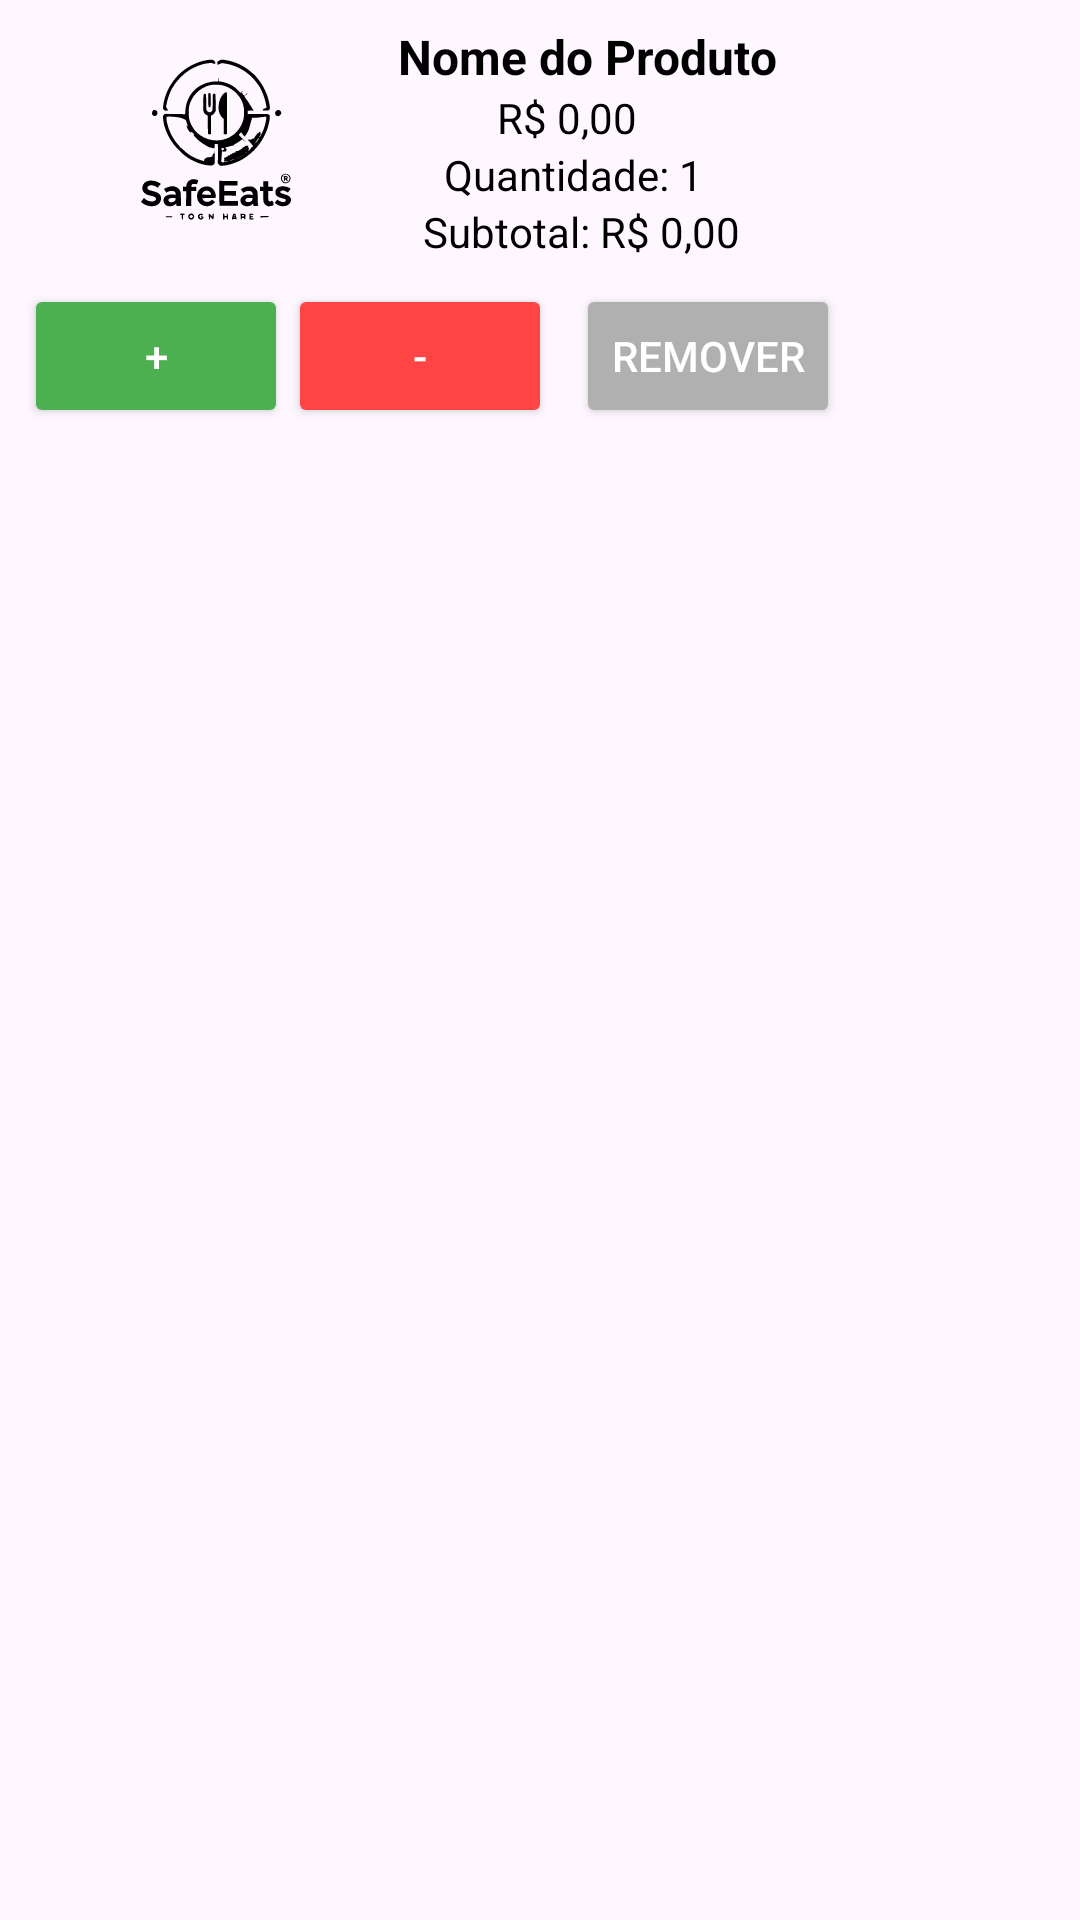

Here is an Android app screen rendered from its layout file. Give the layout XML and the strings, colors and styles it references.
<!-- AndroidManifest.xml: application theme Theme.SafeEats -->
<!-- res/layout/fragment_carrinho_list.xml -->
<?xml version="1.0" encoding="utf-8"?>
<androidx.constraintlayout.widget.ConstraintLayout xmlns:android="http://schemas.android.com/apk/res/android"
    xmlns:app="http://schemas.android.com/apk/res-auto"
    xmlns:tools="http://schemas.android.com/tools"
    android:layout_width="match_parent"
    android:layout_height="wrap_content"
    android:padding="8dp"
    android:background="?android:attr/selectableItemBackground"
    android:elevation="2dp"
    tools:context=".CarrinhoFragment">

    

    

    

    <ImageView
        android:id="@+id/imagemProduto"
        android:layout_width="80dp"
        android:layout_height="80dp"
        android:layout_marginStart="24dp"
        android:src="@drawable/dall_e_2024_11_16_12_25"
        app:layout_constraintStart_toStartOf="parent"
        app:layout_constraintTop_toTopOf="parent" />

    <TextView
        android:id="@+id/nomeProduto"
        android:layout_width="wrap_content"
        android:layout_height="wrap_content"
        android:text="Nome do Produto"
        android:textColor="@android:color/black"
        android:textSize="16sp"
        android:textStyle="bold"
        app:layout_constraintEnd_toEndOf="parent"
        app:layout_constraintHorizontal_bias="0.181"
        app:layout_constraintStart_toEndOf="@id/imagemProduto"
        app:layout_constraintTop_toTopOf="parent" />

    <TextView
        android:id="@+id/precoUnitario"
        android:layout_width="wrap_content"
        android:layout_height="wrap_content"
        android:text="R$ 0,00"
        android:textColor="@android:color/black"
        android:textSize="14sp"
        app:layout_constraintEnd_toEndOf="parent"
        app:layout_constraintHorizontal_bias="0.278"
        app:layout_constraintStart_toEndOf="@id/imagemProduto"
        app:layout_constraintTop_toBottomOf="@id/nomeProduto" />

    <TextView
        android:id="@+id/subtotal"
        android:layout_width="wrap_content"
        android:layout_height="wrap_content"
        android:text="Subtotal: R$ 0,00"
        android:textColor="@android:color/black"
        android:textSize="14sp"
        app:layout_constraintEnd_toEndOf="parent"
        app:layout_constraintHorizontal_bias="0.216"
        app:layout_constraintStart_toEndOf="@id/imagemProduto"
        app:layout_constraintTop_toBottomOf="@id/quantidade" />

    <TextView
        android:id="@+id/quantidade"
        android:layout_width="wrap_content"
        android:layout_height="wrap_content"
        android:text="Quantidade: 1"
        android:textColor="@android:color/black"
        android:textSize="14sp"
        app:layout_constraintEnd_toEndOf="parent"
        app:layout_constraintHorizontal_bias="0.234"
        app:layout_constraintStart_toEndOf="@id/imagemProduto"
        app:layout_constraintTop_toBottomOf="@id/precoUnitario" />

    

    

    
    <Button
        android:id="@+id/botaoAdicionar"
        android:layout_width="wrap_content"
        android:layout_height="wrap_content"
        android:text="+"
        app:layout_constraintTop_toBottomOf="@id/subtotal"
        app:layout_constraintStart_toStartOf="parent"
        android:layout_marginTop="8dp"
        android:backgroundTint="@color/buttonColor"
        android:textColor="@android:color/white"
        android:padding="8dp" />

    
    <Button
        android:id="@+id/botaoRemover"
        android:layout_width="wrap_content"
        android:layout_height="wrap_content"
        android:text="-"
        app:layout_constraintTop_toBottomOf="@id/subtotal"
        app:layout_constraintStart_toEndOf="@id/botaoAdicionar"
        android:layout_marginTop="8dp"
        android:backgroundTint="@android:color/holo_red_light"
        android:textColor="@android:color/white"
        android:padding="8dp" />

    
    <Button
        android:id="@+id/botaoRemoverItem"
        android:layout_width="wrap_content"
        android:layout_height="wrap_content"
        android:layout_marginStart="8dp"
        android:layout_marginTop="8dp"
        android:backgroundTint="@color/editTextHintColor"
        android:padding="8dp"
        android:text="Remover"
        android:textColor="@android:color/white"
        app:layout_constraintStart_toEndOf="@id/botaoRemover"
        app:layout_constraintTop_toBottomOf="@id/subtotal" />

</androidx.constraintlayout.widget.ConstraintLayout>
<!-- resources referenced by this layout -->
<resources>
  <color name="buttonColor">#4CAF50</color>
  <color name="editTextHintColor">#B0B0B0</color>
  <!-- drawable dall_e_2024_11_16_12_25: vector/xml drawable (drawable, 17583 chars, omitted) -->
  <style name="Theme.SafeEats" parent="Base.Theme.SafeEats" />
  <style name="Base.Theme.SafeEats" parent="Theme.Material3.DayNight.NoActionBar">
          
          
      </style>
</resources>
